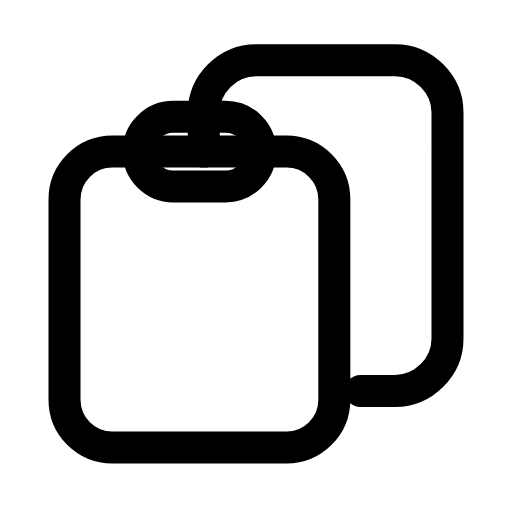
t = 0.00 s
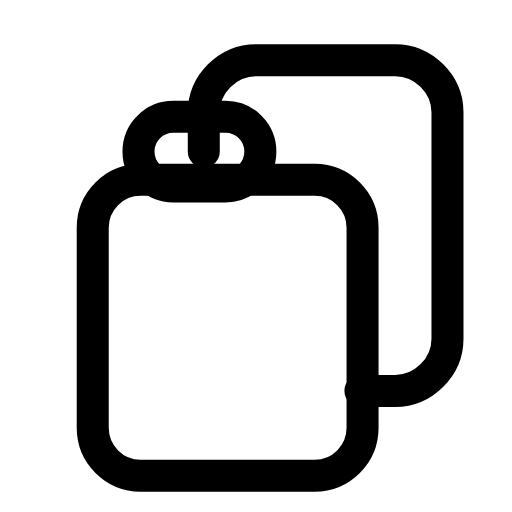
t = 0.24 s
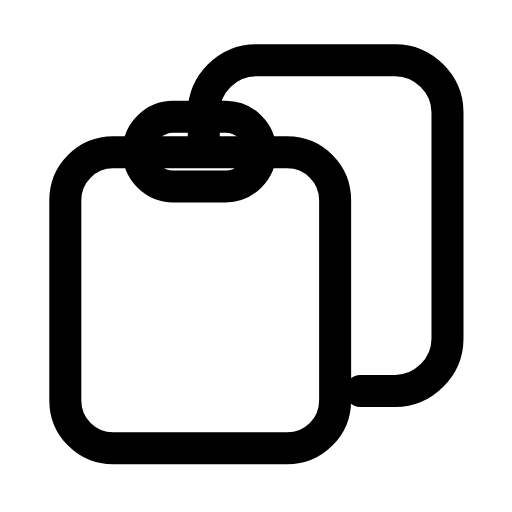
t = 0.47 s
t = 0.68 s: frame unchanged from t = 0.00 s, image omitted
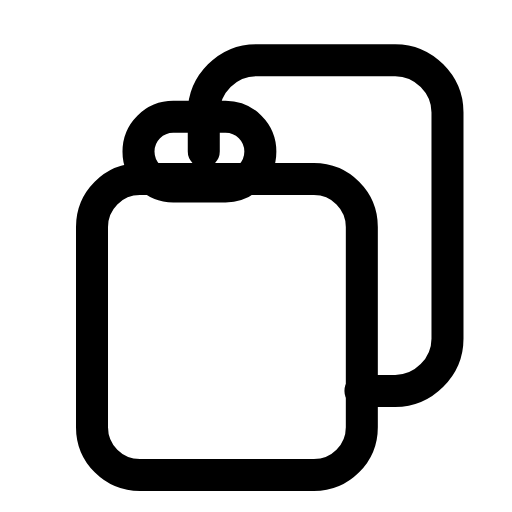
t = 0.95 s
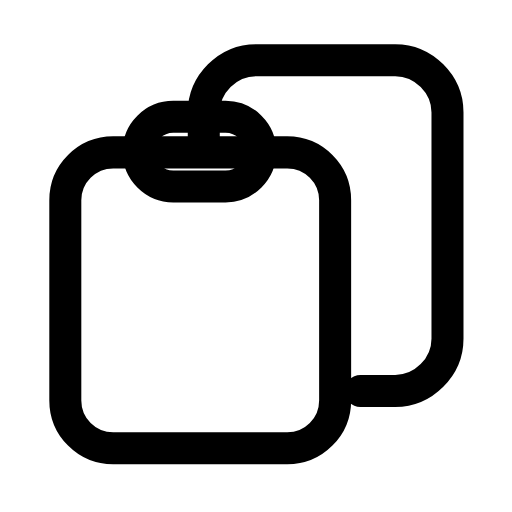
t = 1.16 s

The animated SVG that drew these frames (rendered in a browser with its animation timeline set to each time). Animation: 1 SMIL element (animateTransform=1); one cycle of 1.40 s, repeats indefinitely.

<svg xmlns="http://www.w3.org/2000/svg" width="24" height="24" viewBox="0 0 24 24" fill="none"><g transform="translate(-0.24 -0.239) scale(1.02)"><path stroke="currentColor" stroke-width="1.471" stroke-linecap="round" stroke-linejoin="round" fill="none" d="M9.6 7.2L9.6 5.4C9.6 4.1 10.7 3 12 3L18.4 3C19.7 3 20.8 4.1 20.8 5.4L20.8 15.8C20.8 17.1 19.7 18.2 18.4 18.2L16.8 18.2"></path><g><animateTransform attributeName="transform" type="translate" values="0 0;1.3 1.3;0 0;0 0;1.3 1.3;0 0;0 0" keyTimes="0;0.225;0.45;0.6;0.75;0.9;1" dur="1.4s" repeatCount="indefinite" calcMode="spline" keySplines="0.16 1 0.3 1;0.16 1 0.3 1;0.16 1 0.3 1;0.16 1 0.3 1;0.16 1 0.3 1;0.16 1 0.3 1"/><rect stroke="currentColor" stroke-width="1.471" stroke-linecap="round" stroke-linejoin="round" fill="none" x="3.2" y="7.2" width="12.4" height="13.6" rx="2.2"></rect></g><rect stroke="currentColor" stroke-width="1.471" stroke-linecap="round" stroke-linejoin="round" fill="none" x="6.6" y="5.6" width="5.6" height="3.2" rx="1.6"></rect></g></svg>
